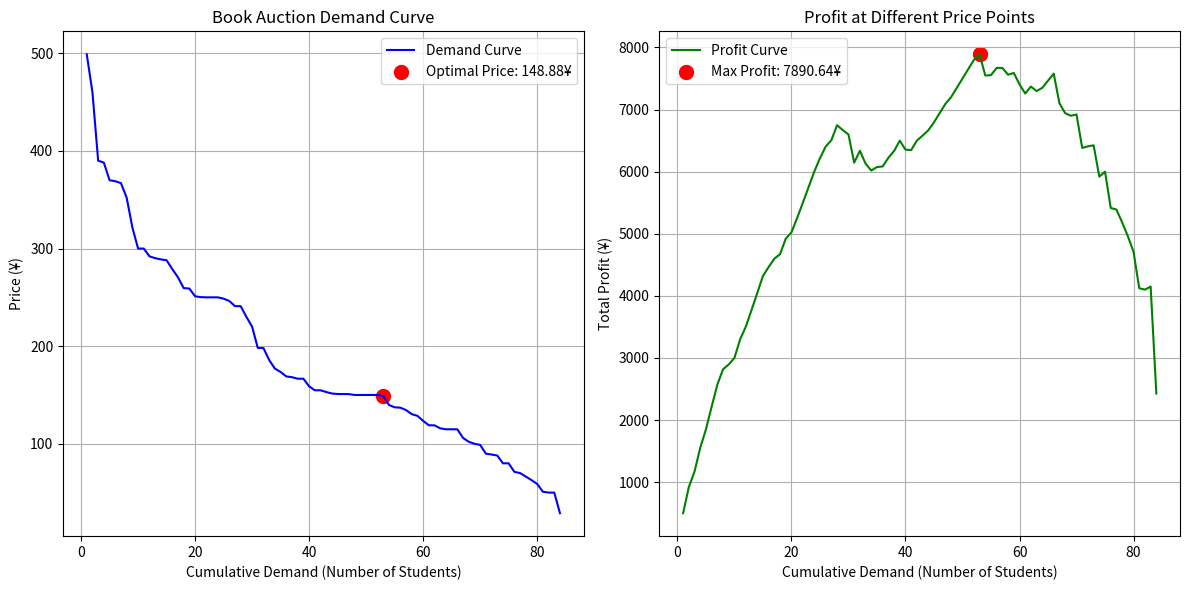

Write the Python code that produced this figure.
import pandas as pd
import matplotlib.pyplot as plt
import numpy as np

# 原始数据（从PDF中提取）
data = [
    (94, 98.88), (92, 114.84), (93, 288), (91, 137), (95, 130.37),
    (88, 151), (89, 270.5), (87, 166.65), (86, 389.99), (85, 66.46),
    (84, 28.88), (82, 499), (80, 139.78), (81, 134.56), (79, 250.22),
    (78, 123.45), (77, 106), (76, 114.85), (73, 219.99), (75, 185.75),
    (71, 154.82), (72, 128.64), (68, 115.84), (69, 148.88), (70, 150),
    (66, 102.1), (67, 150), (64, 78.8), (65, 89.89), (61, 49.99),
    (63, 198.23), (62, 250), (59, 62.8), (58, 50.9), (64, 158.88),
    (57, 71.25), (55, 118.99), (54, 240.99), (52, 80), (53, 70),
    (50, 150.96), (51, 279), (48, 154.8), (45, 288.88), (47, 321.66),
    (44, 150), (49, 246.28), (43, 292), (42, 259.5), (41, 58.88),
    (40, 151.5), (39, 230), (38, 198), (37, 250), (36, 251.11),
    (37, 175.5), (34, 173.56), (33, 300), (32, 290.14), (30, 352.11),
    (29, 150.88), (28, 100), (27, 388), (25, 153.03), (26, 118.88),
    (24, 50), (23, 248.68), (21, 459.99), (20, 114.86), (19, 368.98),
    (18, 89), (17, 80), (16, 168.21), (15, 369.98), (14, 137.37),
    (13, 168.99), (11, 259), (10, 177), (9, 166.66), (8, 149.99),
    (7, 240.99), (6, 150), (5, 88), (4, 250), (2, 299.99), (1, 366.99)
]

# 创建DataFrame并去重（保留同一学生的最高报价）
df = pd.DataFrame(data, columns=['student_id', 'price'])
df = df.groupby('student_id')['price'].max().reset_index()

# 数据清洗：移除极端值（<=0或>=500）
df = df[(df['price'] > 0) & (df['price'] < 500)]

# 按价格降序排列并计算累计需求
df = df.sort_values('price', ascending=False)
df['cumulative_demand'] = range(1, len(df)+1)

# 计算每个价格点对应的总利润
df['total_profit'] = df['price'] * df['cumulative_demand']

# 找到利润最大化点
max_profit_row = df.loc[df['total_profit'].idxmax()]
optimal_price = max_profit_row['price']
optimal_quantity = max_profit_row['cumulative_demand']
max_profit = max_profit_row['total_profit']

# 绘制需求曲线和利润点
plt.figure(figsize=(12, 6))

# 需求曲线
plt.subplot(1, 2, 1)
plt.plot(df['cumulative_demand'], df['price'], 'b-', label='Demand Curve')
plt.scatter(optimal_quantity, optimal_price, color='red', s=100,
            label=f'Optimal Price: {optimal_price:.2f}¥')
plt.xlabel('Cumulative Demand (Number of Students)')
plt.ylabel('Price (¥)')
plt.title('Book Auction Demand Curve')
plt.grid(True)
plt.legend()

# 利润曲线
plt.subplot(1, 2, 2)
plt.plot(df['cumulative_demand'], df['total_profit'], 'g-', label='Profit Curve')
plt.scatter(optimal_quantity, max_profit, color='red', s=100,
            label=f'Max Profit: {max_profit:.2f}¥')
plt.xlabel('Cumulative Demand (Number of Students)')
plt.ylabel('Total Profit (¥)')
plt.title('Profit at Different Price Points')
plt.grid(True)
plt.legend()

plt.tight_layout()
plt.show()

# 打印结果
print(f"最佳价格点: {optimal_price:.2f}¥")
print(f"此时的需求量: {optimal_quantity}人")
print(f"最大利润: {max_profit:.2f}¥")
print("\n需求曲线前5个最高报价点:")
print(df.head())